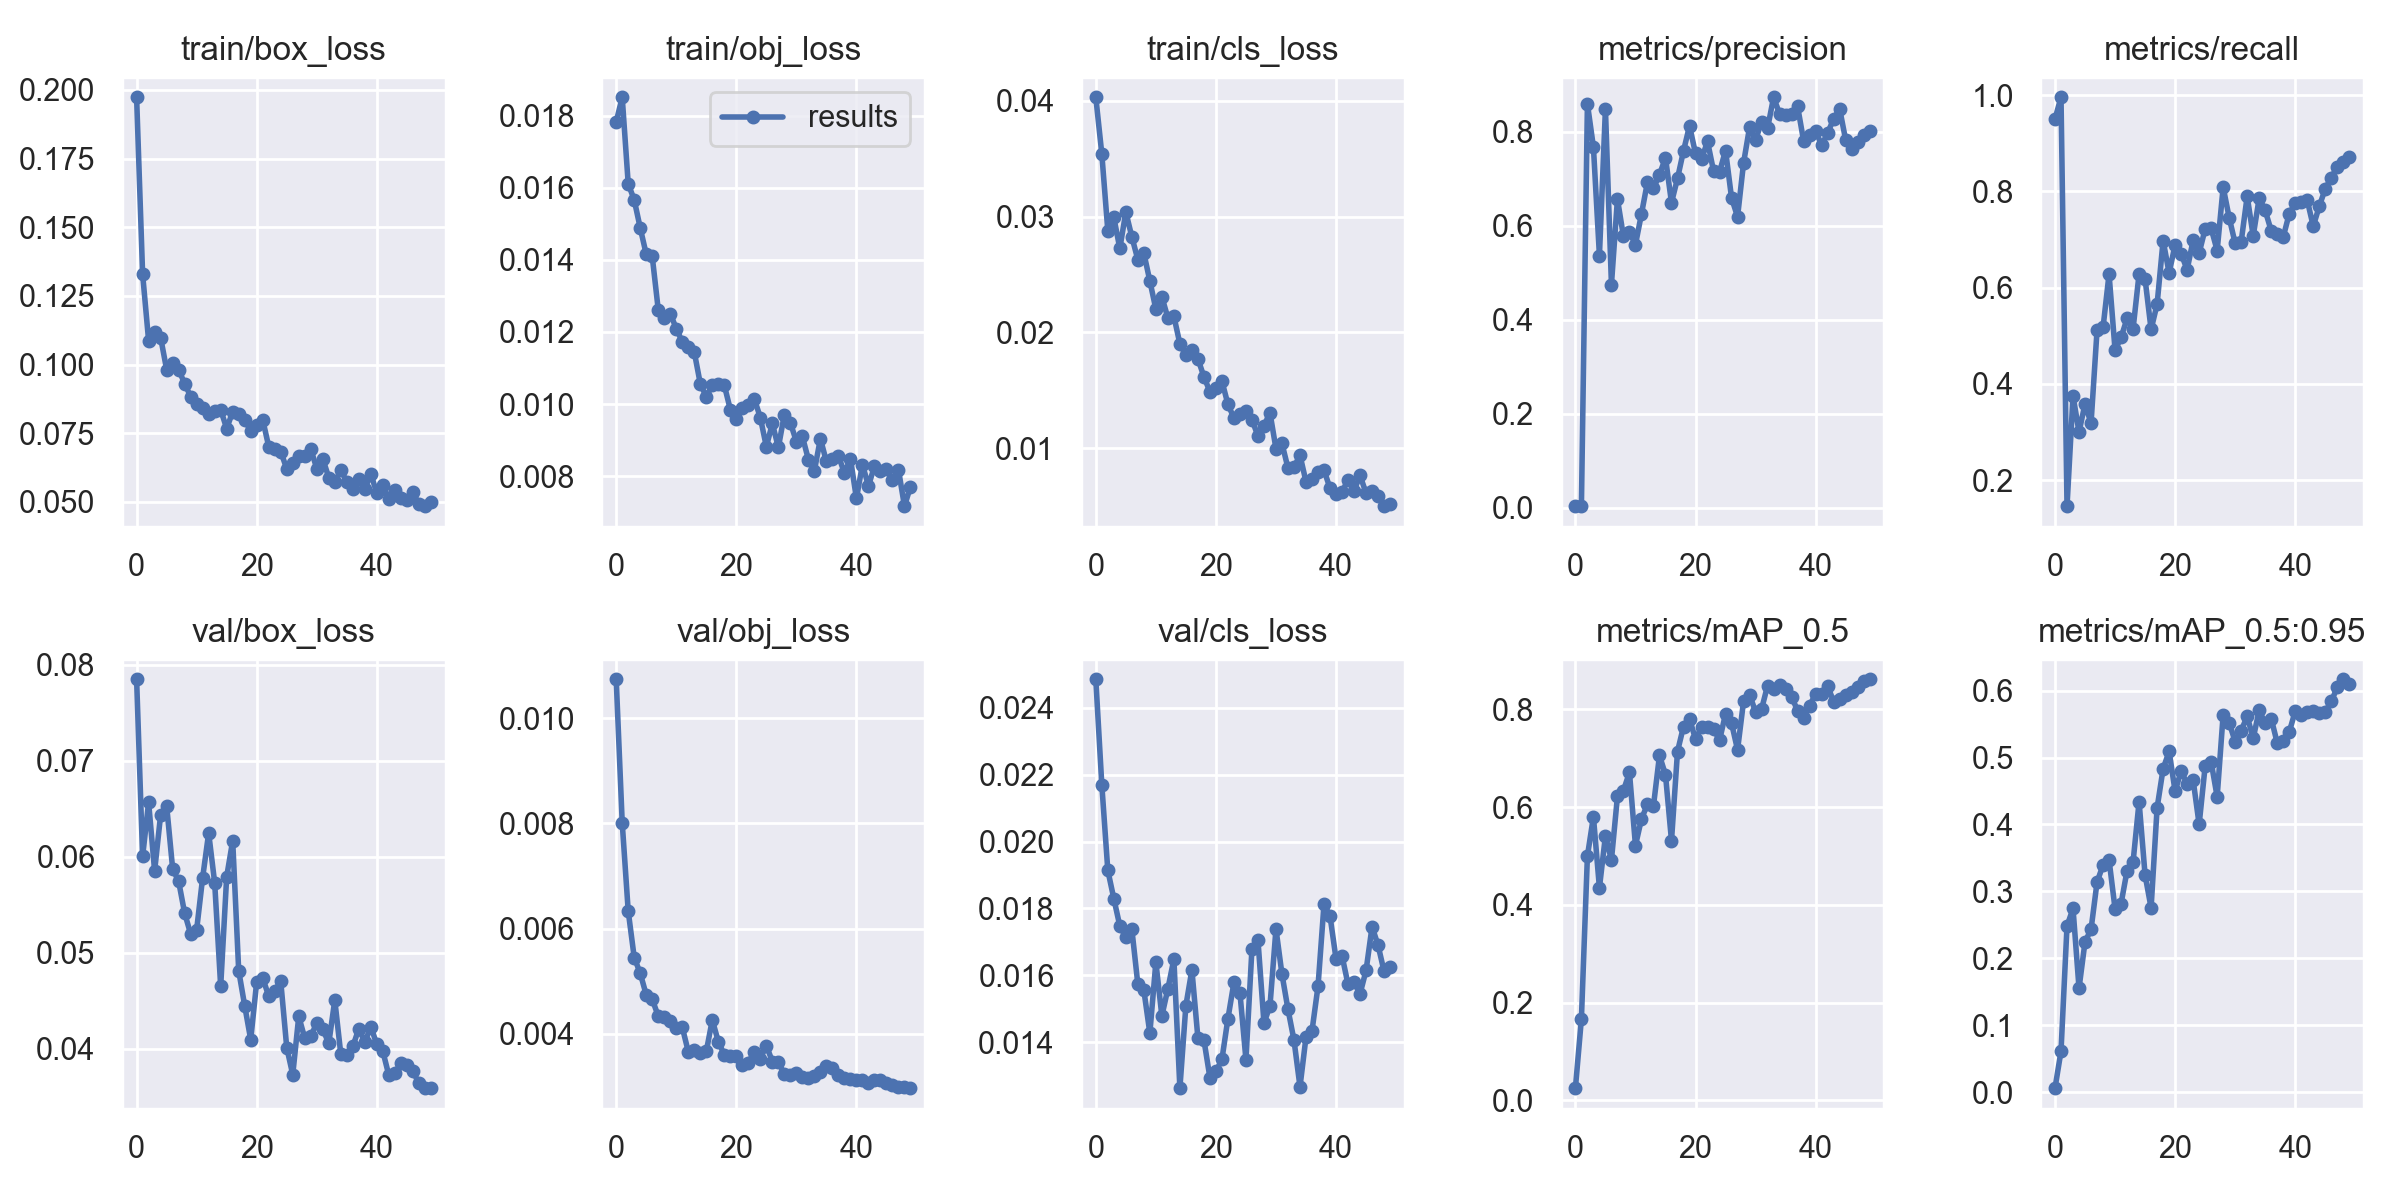

Data behind this chart, as committed beside it:
epoch, train/box_loss, train/obj_loss, train/cls_loss, metrics/precision, metrics/recall, metrics/mAP_0.5, metrics/mAP_0.5:0.95, val/box_loss, val/obj_loss, val/cls_loss, x/lr0, x/lr1, x/lr2
0, 0.1973, 0.01783, 0.0403, 0.003186, 0.9504, 0.02495, 0.006275, 0.07848, 0.01074, 0.02485, 0.0793, 0.0023, 0.0023
1, 0.133, 0.01851, 0.03542, 0.003106, 0.9954, 0.1668, 0.06148, 0.06003, 0.008014, 0.0217, 0.05761, 0.004607, 0.004607
2, 0.1087, 0.01611, 0.02879, 0.8593, 0.1458, 0.4998, 0.2484, 0.06566, 0.006334, 0.01914, 0.03582, 0.006819, 0.006819
3, 0.1119, 0.01566, 0.02993, 0.7673, 0.3748, 0.5802, 0.2746, 0.05853, 0.005452, 0.01829, 0.01394, 0.008936, 0.008936
4, 0.1099, 0.01489, 0.02726, 0.5364, 0.2999, 0.4348, 0.1555, 0.06436, 0.005153, 0.01747, 0.009208, 0.009208, 0.009208
5, 0.0982, 0.01415, 0.03039, 0.8485, 0.3583, 0.5411, 0.2249, 0.06533, 0.004743, 0.01714, 0.009208, 0.009208, 0.009208
6, 0.1004, 0.01409, 0.02826, 0.4747, 0.3178, 0.4919, 0.2433, 0.05876, 0.004658, 0.01738, 0.00901, 0.00901, 0.00901
7, 0.09816, 0.01262, 0.02628, 0.6566, 0.511, 0.6217, 0.3139, 0.05744, 0.004338, 0.01573, 0.008812, 0.008812, 0.008812
8, 0.09308, 0.01238, 0.02685, 0.5772, 0.5171, 0.6338, 0.3396, 0.05412, 0.004318, 0.01556, 0.008614, 0.008614, 0.008614
9, 0.08838, 0.01251, 0.02445, 0.586, 0.628, 0.671, 0.3472, 0.05197, 0.004251, 0.01427, 0.008416, 0.008416, 0.008416
10, 0.08583, 0.01209, 0.02201, 0.5596, 0.4699, 0.5213, 0.274, 0.05242, 0.00411, 0.01639, 0.008218, 0.008218, 0.008218
11, 0.08404, 0.01173, 0.02308, 0.6249, 0.4964, 0.5756, 0.2818, 0.05783, 0.004127, 0.01478, 0.00802, 0.00802, 0.00802
12, 0.08186, 0.01157, 0.02126, 0.693, 0.5358, 0.6057, 0.3311, 0.06247, 0.003662, 0.0156, 0.007822, 0.007822, 0.007822
13, 0.08294, 0.01144, 0.0214, 0.6792, 0.5143, 0.6027, 0.3441, 0.05729, 0.003702, 0.01648, 0.007624, 0.007624, 0.007624
14, 0.08356, 0.01057, 0.01902, 0.7087, 0.6285, 0.7055, 0.434, 0.0465, 0.003642, 0.01263, 0.007426, 0.007426, 0.007426
15, 0.07672, 0.0102, 0.01807, 0.7443, 0.6172, 0.6662, 0.3244, 0.05793, 0.003668, 0.0151, 0.007228, 0.007228, 0.007228
16, 0.08287, 0.01052, 0.01846, 0.649, 0.513, 0.5312, 0.2755, 0.06167, 0.004264, 0.01616, 0.00703, 0.00703, 0.00703
17, 0.08208, 0.01055, 0.01773, 0.7006, 0.5654, 0.7136, 0.4248, 0.04813, 0.003854, 0.01413, 0.006832, 0.006832, 0.006832
18, 0.07984, 0.01052, 0.01618, 0.7591, 0.6977, 0.7648, 0.483, 0.04449, 0.003602, 0.01407, 0.006634, 0.006634, 0.006634
19, 0.07584, 0.00985, 0.01489, 0.8123, 0.6302, 0.7808, 0.5091, 0.04097, 0.003587, 0.01294, 0.006436, 0.006436, 0.006436
20, 0.07793, 0.009585, 0.01524, 0.7536, 0.6891, 0.7388, 0.4497, 0.047, 0.003586, 0.01312, 0.006238, 0.006238, 0.006238
21, 0.07993, 0.00988, 0.01581, 0.7416, 0.6703, 0.7632, 0.4798, 0.04739, 0.003416, 0.01349, 0.00604, 0.00604, 0.00604
22, 0.07013, 0.009967, 0.0138, 0.7793, 0.637, 0.763, 0.4609, 0.04548, 0.003452, 0.0147, 0.005842, 0.005842, 0.005842
23, 0.06936, 0.01014, 0.01263, 0.7165, 0.6986, 0.7604, 0.4664, 0.04606, 0.003664, 0.01579, 0.005644, 0.005644, 0.005644
24, 0.06836, 0.009627, 0.01296, 0.7144, 0.6718, 0.7366, 0.4001, 0.04703, 0.003531, 0.01547, 0.005446, 0.005446, 0.005446
25, 0.06205, 0.00882, 0.01326, 0.7598, 0.7216, 0.7908, 0.487, 0.04014, 0.003779, 0.01348, 0.005248, 0.005248, 0.005248
26, 0.06431, 0.009465, 0.01247, 0.6592, 0.7229, 0.7717, 0.4933, 0.03731, 0.003474, 0.01679, 0.00505, 0.00505, 0.00505
27, 0.06676, 0.008798, 0.01107, 0.6189, 0.677, 0.7171, 0.4413, 0.04338, 0.003466, 0.01705, 0.004852, 0.004852, 0.004852
28, 0.06665, 0.009712, 0.01195, 0.7333, 0.8086, 0.8167, 0.5641, 0.0411, 0.003231, 0.01457, 0.004654, 0.004654, 0.004654
29, 0.06926, 0.009485, 0.01308, 0.8095, 0.7454, 0.8301, 0.5522, 0.04134, 0.003227, 0.01508, 0.004456, 0.004456, 0.004456
30, 0.06218, 0.008962, 0.009963, 0.7831, 0.6917, 0.7947, 0.5236, 0.04266, 0.003254, 0.01739, 0.004258, 0.004258, 0.004258
31, 0.06572, 0.009103, 0.01042, 0.8201, 0.6955, 0.8005, 0.5402, 0.04204, 0.003175, 0.01603, 0.00406, 0.00406, 0.00406
32, 0.05887, 0.008464, 0.008292, 0.8075, 0.7895, 0.8487, 0.5614, 0.04058, 0.003161, 0.01498, 0.003862, 0.003862, 0.003862
33, 0.05725, 0.008152, 0.008391, 0.8733, 0.7074, 0.8409, 0.5288, 0.04507, 0.003206, 0.01406, 0.003664, 0.003664, 0.003664
34, 0.06159, 0.009042, 0.009404, 0.8378, 0.7861, 0.8495, 0.5706, 0.03946, 0.003267, 0.01267, 0.003466, 0.003466, 0.003466
35, 0.05738, 0.008409, 0.007122, 0.836, 0.7601, 0.841, 0.5509, 0.03939, 0.003386, 0.01415, 0.003268, 0.003268, 0.003268
36, 0.0546, 0.008479, 0.007339, 0.8376, 0.7179, 0.8252, 0.5581, 0.04026, 0.00335, 0.01434, 0.00307, 0.00307, 0.00307
37, 0.0582, 0.00857, 0.007991, 0.8537, 0.7112, 0.7974, 0.5219, 0.0421, 0.003223, 0.01567, 0.002872, 0.002872, 0.002872
38, 0.05468, 0.008087, 0.008105, 0.7802, 0.7049, 0.7831, 0.5247, 0.0407, 0.003168, 0.01813, 0.002674, 0.002674, 0.002674
39, 0.06028, 0.008486, 0.006561, 0.7931, 0.7534, 0.8072, 0.538, 0.0423, 0.003143, 0.01777, 0.002476, 0.002476, 0.002476
40, 0.05314, 0.007386, 0.006083, 0.8022, 0.7756, 0.832, 0.5693, 0.04048, 0.003122, 0.01649, 0.002278, 0.002278, 0.002278
41, 0.05632, 0.008323, 0.006227, 0.7707, 0.777, 0.8312, 0.5631, 0.03975, 0.003126, 0.01658, 0.00208, 0.00208, 0.00208
42, 0.05106, 0.007736, 0.007296, 0.7974, 0.7814, 0.8477, 0.568, 0.03725, 0.003066, 0.01573, 0.001882, 0.001882, 0.001882
43, 0.05449, 0.008273, 0.006352, 0.8272, 0.7274, 0.8156, 0.5694, 0.03745, 0.003114, 0.0158, 0.001684, 0.001684, 0.001684
44, 0.05146, 0.008143, 0.007658, 0.8487, 0.7688, 0.8213, 0.5669, 0.03853, 0.003121, 0.01545, 0.001486, 0.001486, 0.001486
45, 0.05083, 0.008197, 0.006136, 0.7824, 0.8052, 0.8293, 0.5683, 0.03832, 0.003066, 0.01615, 0.001288, 0.001288, 0.001288
46, 0.05372, 0.007905, 0.006345, 0.764, 0.8281, 0.8348, 0.5837, 0.0377, 0.00303, 0.01745, 0.00109, 0.00109, 0.00109
47, 0.04913, 0.008181, 0.005862, 0.7775, 0.8514, 0.8465, 0.6048, 0.0364, 0.002995, 0.0169, 0.000892, 0.000892, 0.000892
48, 0.04848, 0.007171, 0.00501, 0.7933, 0.8618, 0.8585, 0.6168, 0.03591, 0.002988, 0.01612, 0.000694, 0.000694, 0.000694
49, 0.05016, 0.007714, 0.005178, 0.8011, 0.8713, 0.8615, 0.6093, 0.03595, 0.002968, 0.01626, 0.000496, 0.000496, 0.000496
